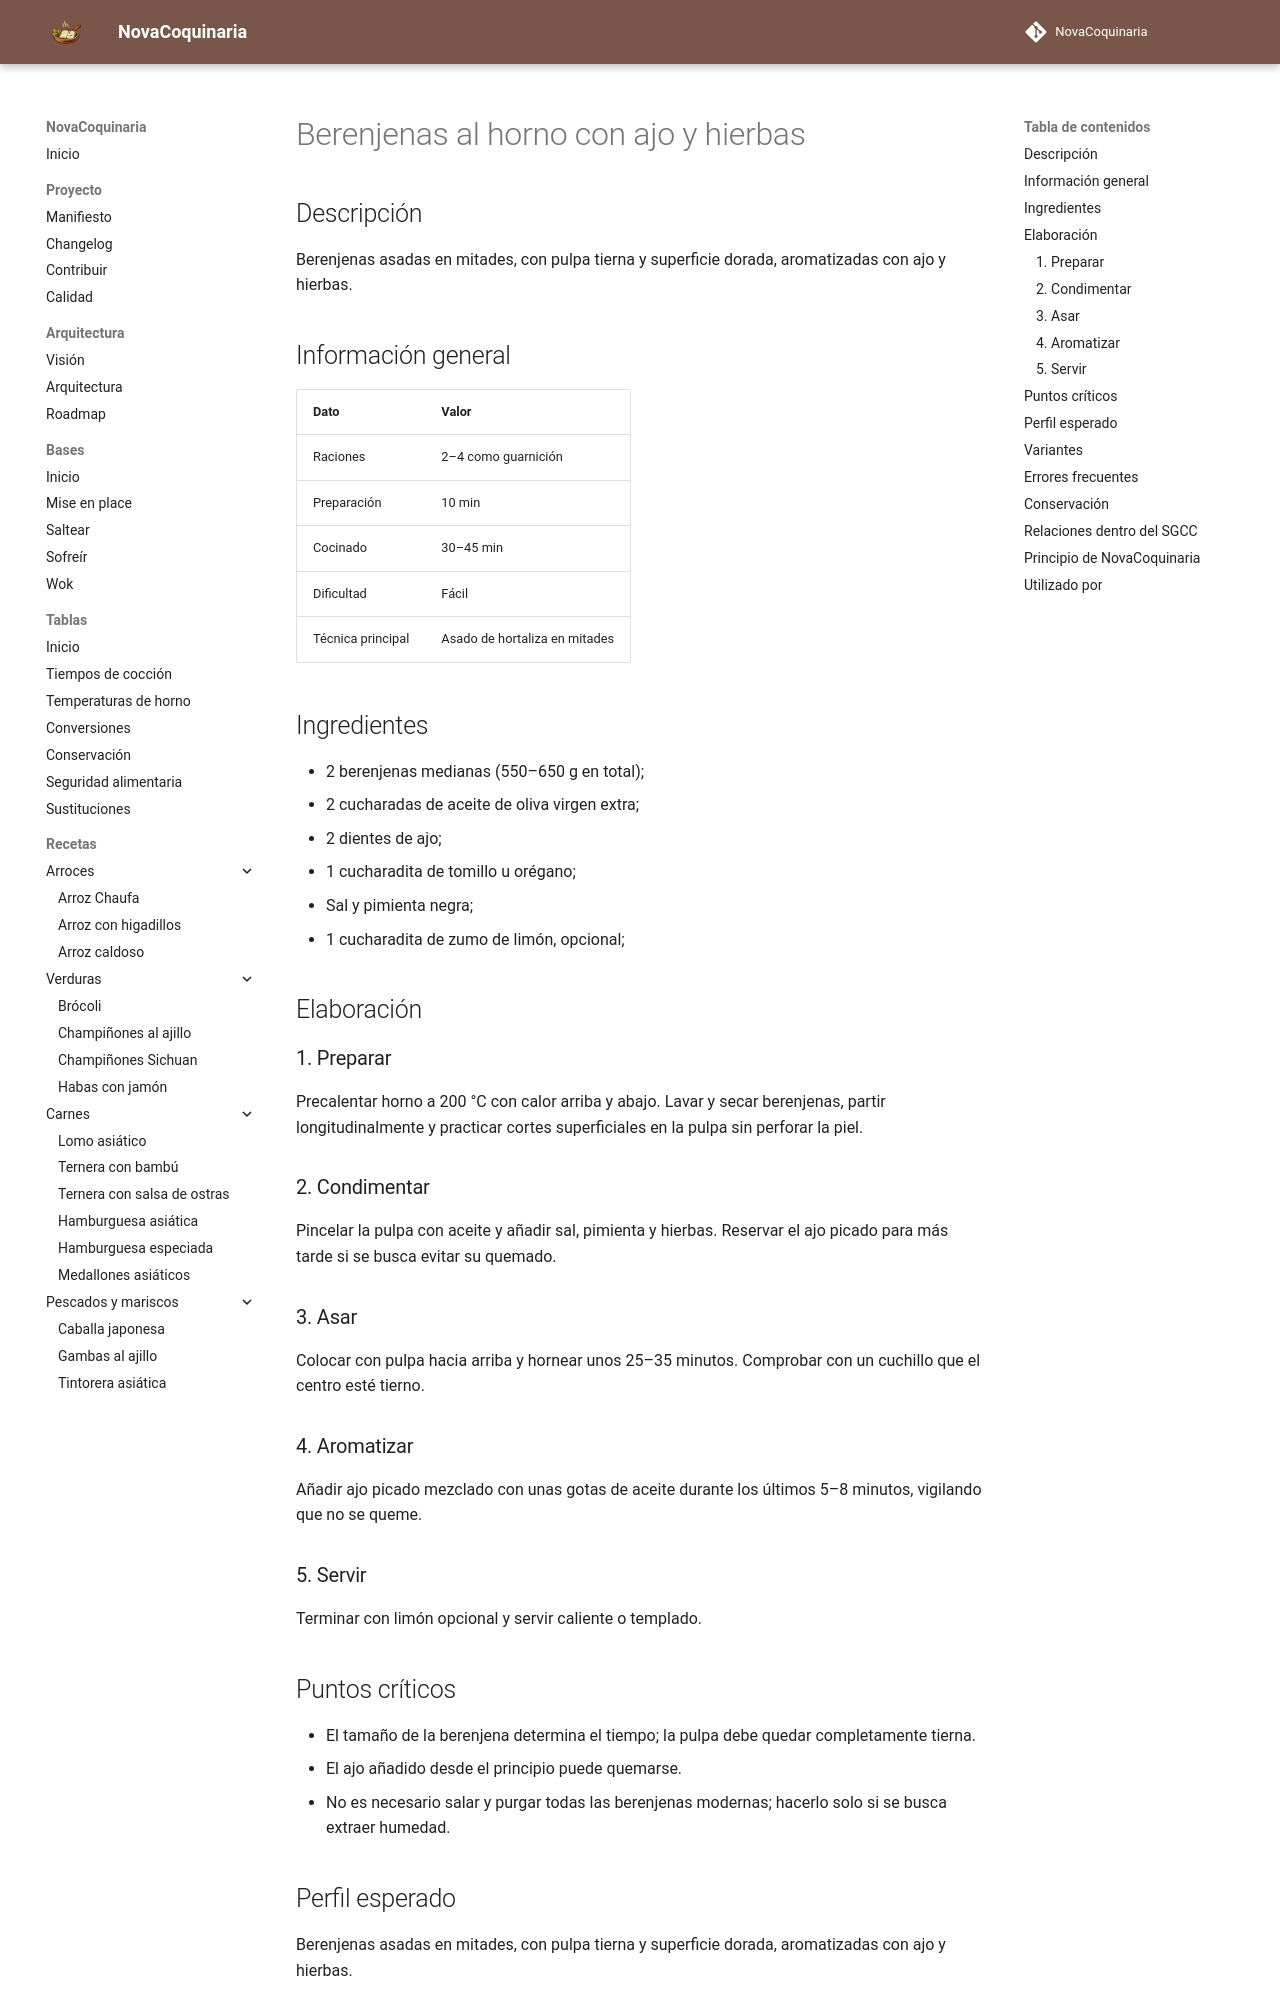

repository: fran-eliot/NovaCoquinaria · page: 04_Verduras/berenjenas_al_horno.html · generator: mkdocs

---
id: REC-0042
tipo: receta
titulo: Berenjenas al horno con ajo y hierbas
categoria: Verduras
estado: borrador
version: 1.0.0
ultima_revision: 2026-11-14
etiquetas:
  - berenjena
  - horno
  - asado
---

# Berenjenas al horno con ajo y hierbas

## Descripción

Berenjenas asadas en mitades, con pulpa tierna y superficie dorada, aromatizadas con ajo y hierbas.

## Información general

| Dato | Valor |
|---|---|
| Raciones | 2–4 como guarnición |
| Preparación | 10 min |
| Cocinado | 30–45 min |
| Dificultad | Fácil |
| Técnica principal | Asado de hortaliza en mitades |

## Ingredientes

- 2 berenjenas medianas (550–650 g en total);
- 2 cucharadas de aceite de oliva virgen extra;
- 2 dientes de ajo;
- 1 cucharadita de tomillo u orégano;
- Sal y pimienta negra;
- 1 cucharadita de zumo de limón, opcional;

## Elaboración

### 1. Preparar

Precalentar horno a 200 °C con calor arriba y abajo. Lavar y secar berenjenas, partir longitudinalmente y practicar cortes superficiales en la pulpa sin perforar la piel.

### 2. Condimentar

Pincelar la pulpa con aceite y añadir sal, pimienta y hierbas. Reservar el ajo picado para más tarde si se busca evitar su quemado.

### 3. Asar

Colocar con pulpa hacia arriba y hornear unos 25–35 minutos. Comprobar con un cuchillo que el centro esté tierno.

### 4. Aromatizar

Añadir ajo picado mezclado con unas gotas de aceite durante los últimos 5–8 minutos, vigilando que no se queme.

### 5. Servir

Terminar con limón opcional y servir caliente o templado.

## Puntos críticos

- El tamaño de la berenjena determina el tiempo; la pulpa debe quedar completamente tierna.
- El ajo añadido desde el principio puede quemarse.
- No es necesario salar y purgar todas las berenjenas modernas; hacerlo solo si se busca extraer humedad.

## Perfil esperado

Berenjenas asadas en mitades, con pulpa tierna y superficie dorada, aromatizadas con ajo y hierbas.
